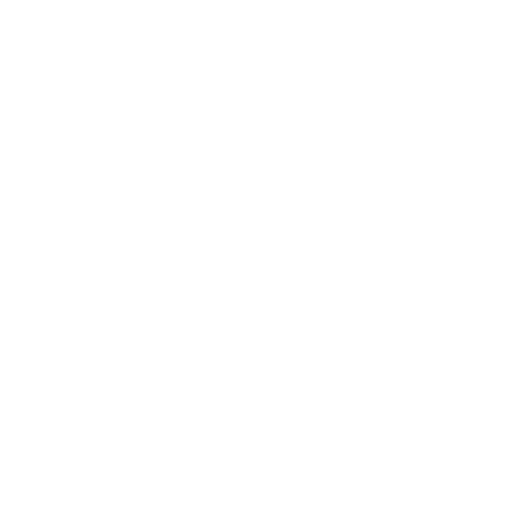
t = 0.00 s
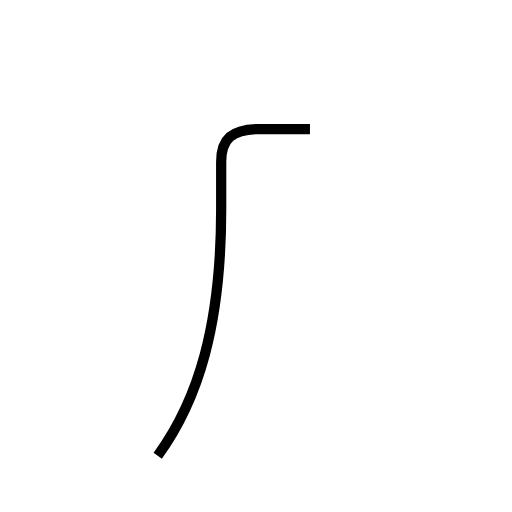
t = 1.22 s
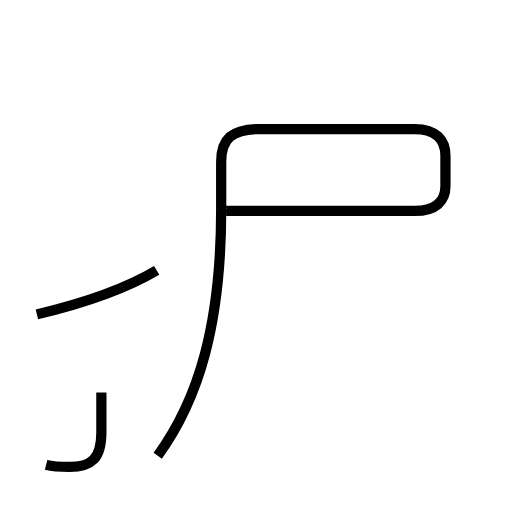
t = 3.15 s
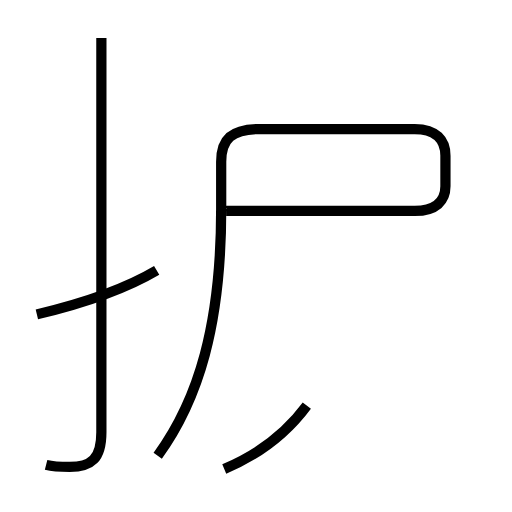
t = 4.50 s
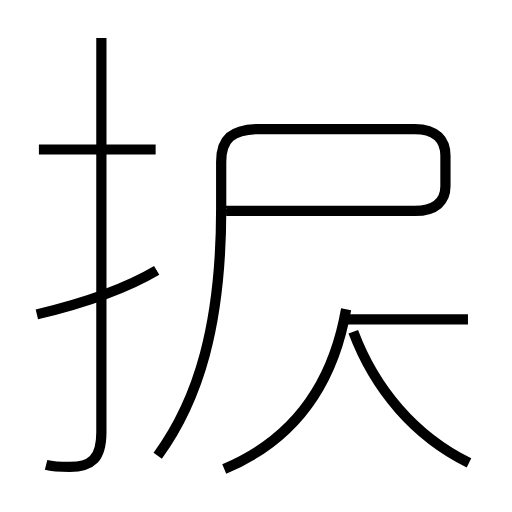
t = 6.03 s
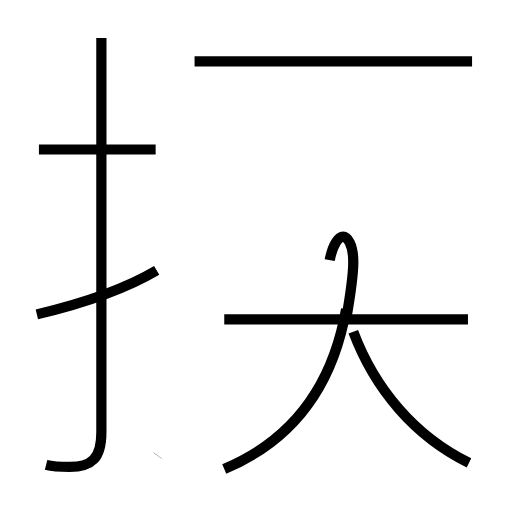
t = 7.54 s

The animated SVG that drew these frames (rendered in a browser with its animation timeline set to each time). Animation: 9 SMIL elements (animate=9); one cycle of 7.54 s.

<?xml version='1.0' encoding='utf-8'?>
<svg viewBox="0.0 -6.0 50.0 50.0" version="1.1" xmlns="http://www.w3.org/2000/svg"><rect x="-1000" y="-1000" width="2000" height="2000" stroke="white" fill="white" /><g style="fill:none;stroke:#000000;stroke-width:1"><path d="M 15.4 0.5 C 19.4 -5.0 21.6 -12.3 21.6 -23.6 L 21.6 -28.2 C 21.6 -30.4 22.6 -31.4 25.4 -31.4 L 40.5 -31.4 C 42.6 -31.4 43.5 -30.3 43.5 -28.8 L 43.5 -25.8 C 43.5 -24.4 42.6 -23.4 40.5 -23.4 L 22.1 -23.4 " transform="translate(0.0 38.0)" stroke-dasharray="81.056142864876" stroke-dashoffset="81.056142864876"><animate attributeName="stroke-dashoffset" from="81.056142864876" to="0" dur="2.4316842859462797s" begin="0s; anim_end.end" fill="freeze" id="anim0" /></path><path d="M 3.6 -13.3 C 7.8 -14.3 12.1 -15.7 15.3 -17.6 " transform="translate(0.0 38.0)" stroke-dasharray="12.50942010962225" stroke-dashoffset="12.50942010962225"><animate attributeName="stroke-dashoffset" from="12.50942010962225" to="0" dur="0.37528260328866747s" begin="anim0.end" fill="freeze" id="anim1" /></path><path d="M 4.5 1.4 C 5.3 1.6 6.2 1.6 6.8 1.6 C 8.9 1.6 9.9 0.8 9.9 -1.8 L 9.9 -40.3 " transform="translate(0.0 38.0)" stroke-dasharray="46.179740848518406" stroke-dashoffset="46.179740848518406"><animate attributeName="stroke-dashoffset" from="46.179740848518406" to="0" dur="1.3853922254555522s" begin="anim1.end" fill="freeze" id="anim2" /></path><path d="M 21.9 1.8 C 28.1 -0.8 32.4 -5.8 33.8 -13.8 " transform="translate(0.0 38.0)" stroke-dasharray="20.547551986143674" stroke-dashoffset="20.547551986143674"><animate attributeName="stroke-dashoffset" from="20.547551986143674" to="0" dur="0.6164265595843101s" begin="anim2.end" fill="freeze" id="anim3" /></path><path d="M 15.2 -29.4 L 3.8 -29.4 " transform="translate(0.0 38.0)" stroke-dasharray="11.399999999999999" stroke-dashoffset="11.399999999999999"><animate attributeName="stroke-dashoffset" from="11.399999999999999" to="0" dur="0.34199999999999997s" begin="anim3.end" fill="freeze" id="anim4" /></path><path d="M 45.8 1.2 C 40.5 -1.4 36.6 -6.0 34.5 -11.6 " transform="translate(0.0 38.0)" stroke-dasharray="17.492486524530555" stroke-dashoffset="17.492486524530555"><animate attributeName="stroke-dashoffset" from="17.492486524530555" to="0" dur="0.5247745957359167s" begin="anim4.end" fill="freeze" id="anim5" /></path><path d="M 45.7 -12.8 L 21.9 -12.8 " transform="translate(0.0 38.0)" stroke-dasharray="23.800000000000004" stroke-dashoffset="23.800000000000004"><animate attributeName="stroke-dashoffset" from="23.800000000000004" to="0" dur="0.7140000000000001s" begin="anim5.end" fill="freeze" id="anim6" /></path><path d="M 33.8 -12.8 C 34.2 -15.1 34.5 -17.6 34.5 -18.4 C 34.5 -20.2 33.9 -20.9 33.5 -20.9 C 33.1 -20.9 32.5 -20.2 32.2 -18.6 " transform="translate(0.0 38.0)" stroke-dasharray="11.306739632865153" stroke-dashoffset="11.306739632865153"><animate attributeName="stroke-dashoffset" from="11.306739632865153" to="0" dur="0.33920218898595456s" begin="anim6.end" fill="freeze" id="anim7" /></path><path d="M 46.1 -38.0 L 19.0 -38.0" transform="translate(0.0 38.0)" stroke-dasharray="27.1" stroke-dashoffset="27.1"><animate attributeName="stroke-dashoffset" from="27.1" to="0" dur="0.8130000000000001s" begin="anim7.end" fill="freeze" id="anim_end" /></path></g></svg>
